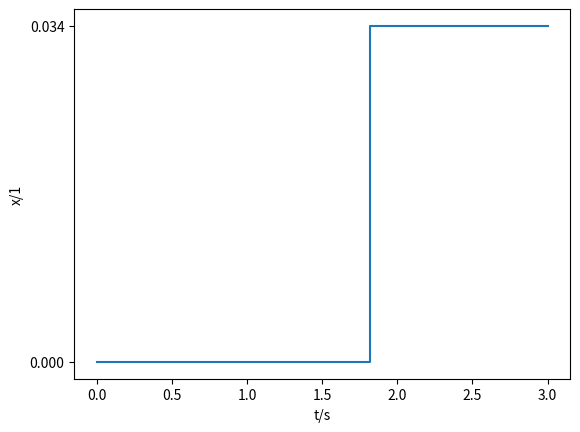

The matplotlib source for this figure:
#!/usr/bin/env python3
# -*- coding: utf-8 -*-
"""
Created on Sun Dec 10 22:56:06 2023

@author: tuanaoyuncu
"""

import matplotlib.pyplot as plt
import numpy as np

x = np.linspace(0, 3, 100)
y = np.piecewise(x, [x < 1.8, x >= 1.8], [0, 0.034])#like a true/false
plt.step(x, y, where='post')
plt.xlabel('t/s')
plt.ylabel('x/1')
plt.xticks(np.arange(min(x), max(x) + 0.5, 0.5))#digits
plt.yticks([0, 0.034])
plt.show()
